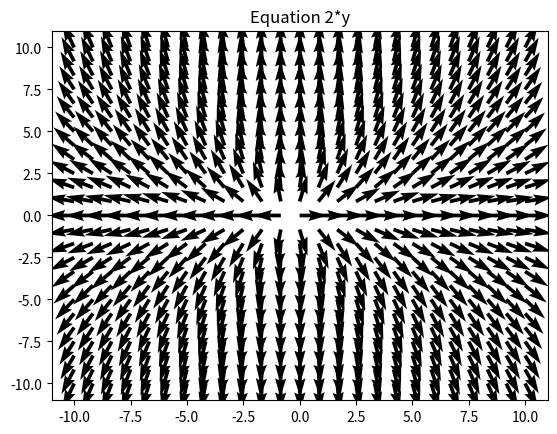

The matplotlib source for this figure: (Note: this script raises an exception after producing the figure.)
import numpy as np
import matplotlib.pyplot as plt
from functools import partial

expr_0 = '2*y'
expr_1 = '-y**2'
expr_2 = 't*y'
expr_3 = '1- t**2 - y**2'
expr_4 = '1 + y**2'
expr_5 = 't**2+ y**2'


def f_1(t,y):
    return eval(expr_0)
def f_2(t,y):
    return eval(expr_1)

def f_3(t,y):
    return eval(expr_2)

def f_4(t,y):
    return eval(expr_3)

def f_5(t,y):
    return eval(expr_4)

def f_6(t,y):
    return eval(expr_5)

funcs = [f_1,f_2,f_3,f_4,f_5,f_6]
exprs = [expr_0,expr_1,expr_2,expr_3,expr_4,expr_5]


test = np.linspace(-10,10,25)

#fig, ax = plt.subplots(3,2)

for func,expr in zip(funcs,exprs):
    index = funcs.index(func)
    for i in test:
        for j in test:
            #q = ax[index].quiver(i,j,i+0.5,0.5*func(i,j)+j)
            q = plt.quiver(i,j,i+0.5,0.5*func(i,j)+j)
            plt.quiverkey(q, X=10,Y=10,U=0.5,label='Test',labelpos='E')
            #ax[index].quiverkey(q, X=0.3,Y=0.3,U=1,label='Test',labelpos='E')
            plt.title("Equation "+expr)
    plt.savefig(f'fields/field{index}.jpg')

#    plt.show()
        
